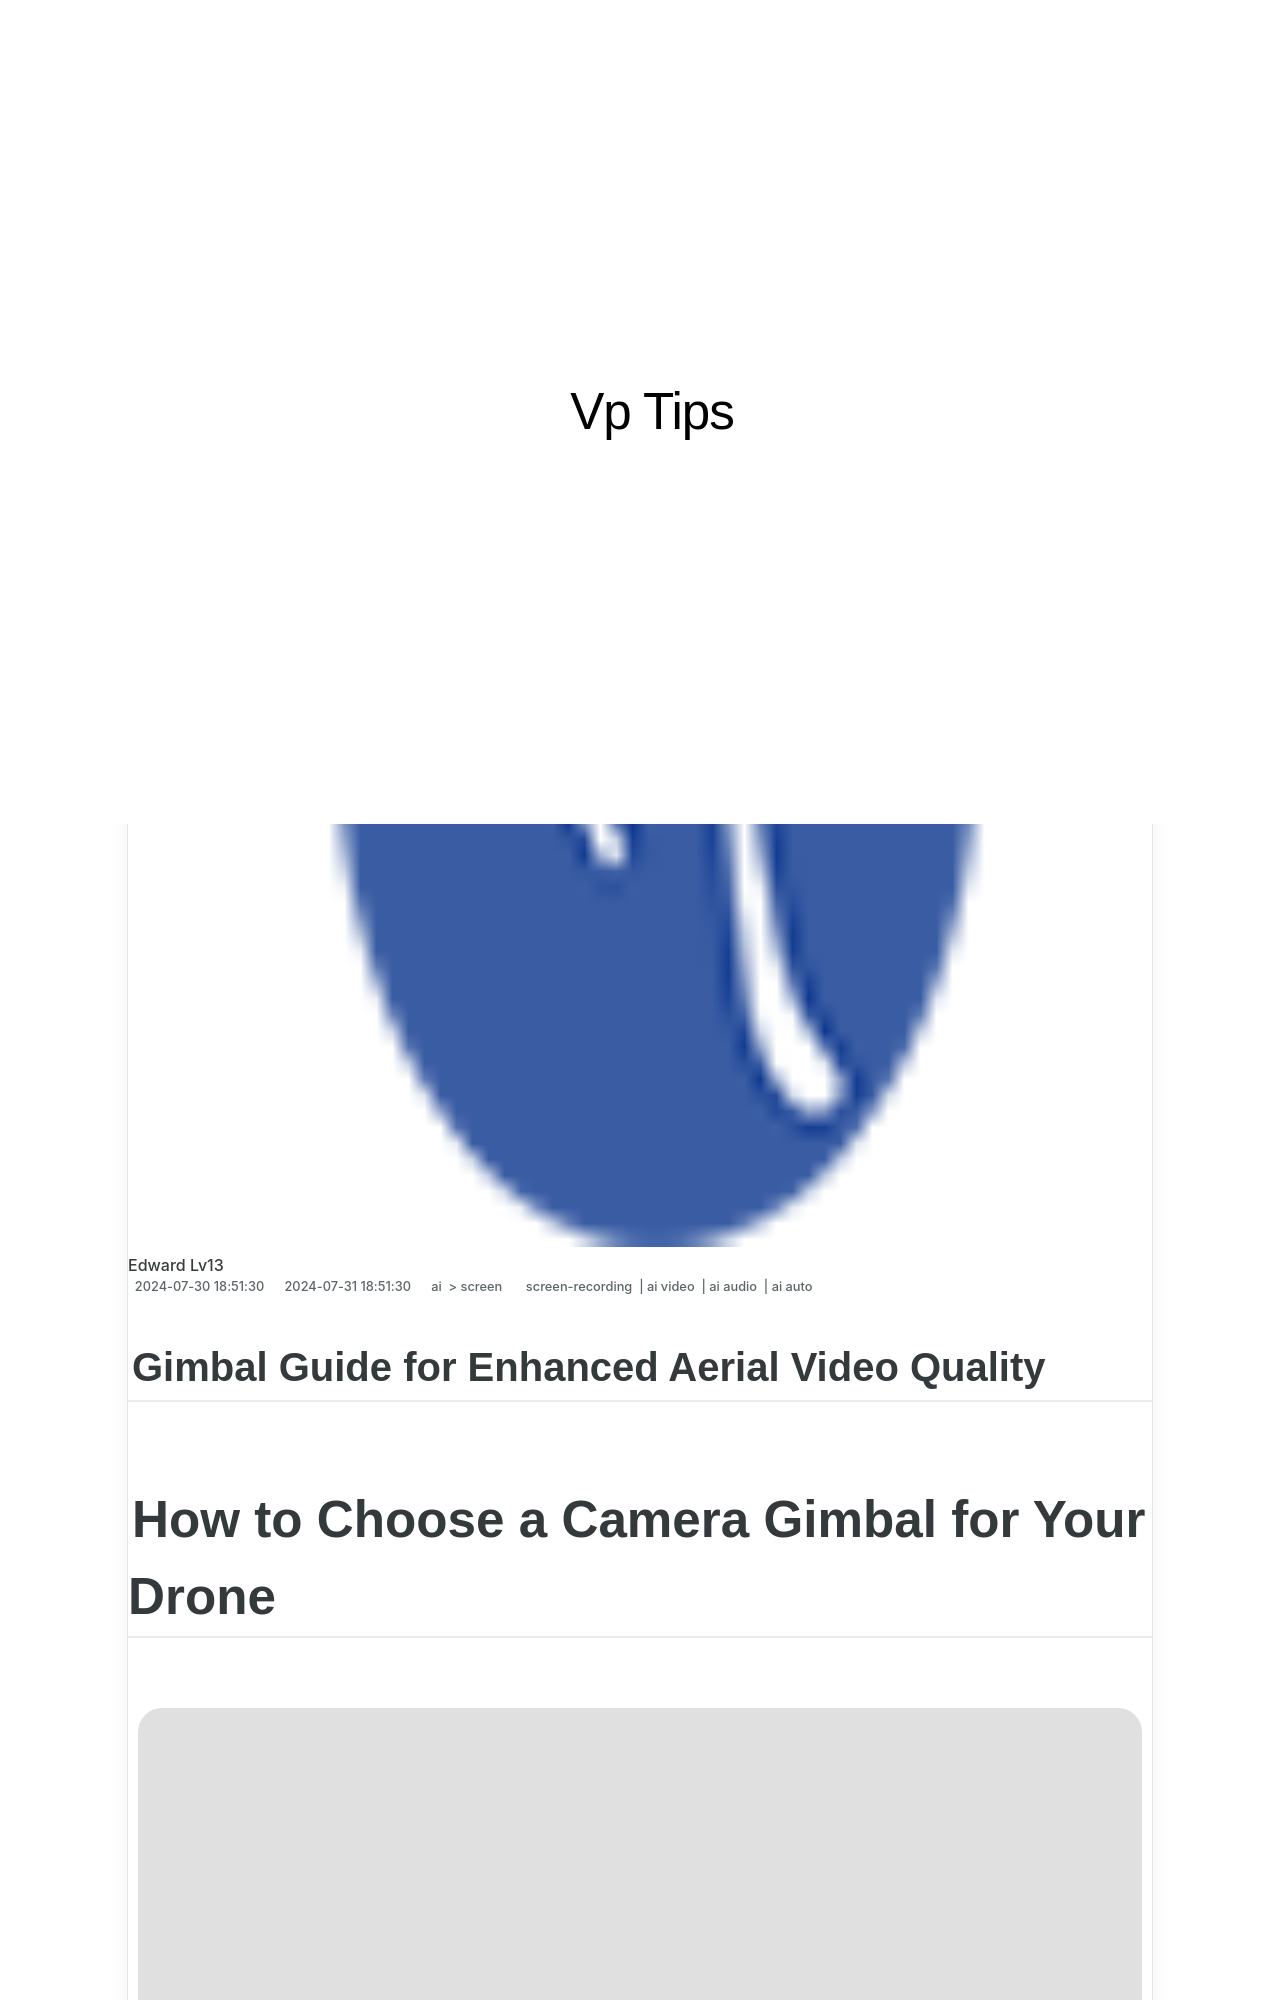

repository: techidaily/site-vp-tips · page: new-gimbal-guide-for-enhanced-aerial-video-quality-for-2024/index.html · generator: jekyll

---
title: "[New] Gimbal Guide for Enhanced Aerial Video Quality for 2024"
date: 2024-07-30T18:51:30.844Z
updated: 2024-07-31T18:51:30.844Z
tags: 
  - screen-recording
  - ai video
  - ai audio
  - ai auto
categories: 
  - ai
  - screen
description: "This Article Describes [New] Gimbal Guide for Enhanced Aerial Video Quality for 2024"
excerpt: "This Article Describes [New] Gimbal Guide for Enhanced Aerial Video Quality for 2024"
keywords: "AeroVideo Gimbals,HighQuality Drone Cams,Aerial Footage Guide,Flight Stabilization Tips,Professional Drone Filming,Clear Sky Cinematography,Advanced Video Gimbaling"
thumbnail: https://thmb.techidaily.com/c9a6389a75e39b0704a742bad64a540518e449e3f4b571dd94969d29e2160b68.jpg
---

## Gimbal Guide for Enhanced Aerial Video Quality

# How to Choose a Camera Gimbal for Your Drone

<!-- affiliate ads begin -->
<a href="https://store.absolute.com/order/checkout.php?PRODS=4601998&QTY=1&AFFILIATE=108875&CART=1"><img src="https://secure.avangate.com/images/merchant/ef70e26a0b5da778eda3f48014d087cd/728x90_larger-shield.jpg" border="0"></a>
<!-- affiliate ads end -->
![author avatar](https://lh5.googleusercontent.com/-AIMmjowaFs4/AAAAAAAAAAI/AAAAAAAAABc/Y5UmwDaI7HU/s250-c-k/photo.jpg)
